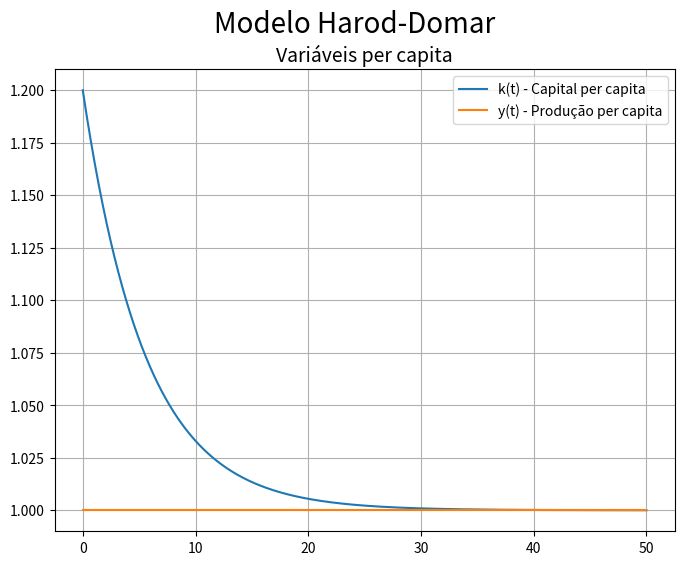
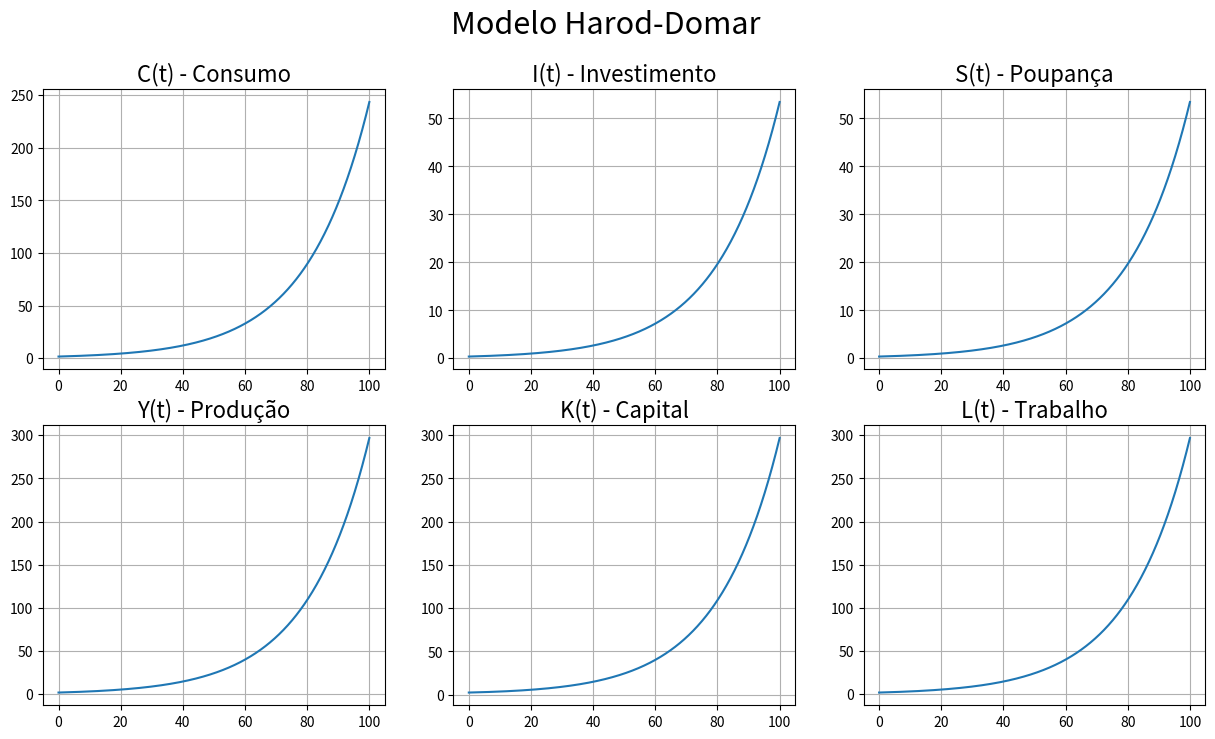

These figures' Python source, in order:
import scipy.integrate                # Pacote utilizado para solucionar as equações diferenciais.
import numpy                          # Pacote utilizado para construção de matrizes e vetores.
import matplotlib.pyplot as plt       # Biblioteca para a construção de gráficos.

def Modelo_HD(var, t, s, n, delta, alpha, beta):        # Definição da função (variáveis, tempo, parâmetros).
    k, L = var
    
    dk_dt = s*min(alpha*k,beta)-(n+delta)*k             # Equação fundamenta do crescimento econômico. 
    dL_dt = n*L                                         # Equação da taxa de crescimento da população.
      
    return ([dk_dt, dL_dt])                          

alpha = 1           # Parâmetro da função de produção: y = min(alpha*k, beta).
beta = 1            # Parâmetro da função de produção: y = min(alpha*k, beta).
s = 0.18            # Propensão marginal a poupar: S = s*Y.
n = 0.1             # Taxa de crescimento da população: (dL/dt)*(1/L) = n.
delta = 0.08        # Taxa de depreciação do estoque de capital: dK/dt = I - delta*K.
k0 = 1.2            # Estoque de capital incial.
L0 = 2              # Tamanho da população incial.

t = numpy.linspace(0, 50, 1000)            # Tempo utilizado na construção dos gráficos das variéveis em termos per capita.
t2 = numpy.linspace(0, 100, 1000)          # Tempo utilizado na construção dos gráficos das demais variéveis.   

solution = scipy.integrate.odeint(Modelo_HD, [k0, L0], t, args=(s, n, delta, alpha, beta)) # Solução das equações diferenciais.
solution = numpy.array(solution)                                                           # Construção da matriz de solução.   

k = solution[:,0]                        # Estoque de capital per capita.
L = solution[:,1]                        # Tamanho da população (trabalho utilizado na função de produção). 
y = numpy.minimum(alpha*k, beta)         # Produção per capita.
K = k*L                                  # Estoque de capital.
Y = y*L                                  # Produção.
I = s*Y                                  # Investimento.
S = I                                    # Poupança.
C = Y-I                                  # Consumo.

plt.figure(figsize=[8,6])
plt.subplot(1,1,1)
plt.plot(t, k, label='k(t) - Capital per capita')
plt.plot(t, y, label='y(t) - Produção per capita')
plt.legend()
plt.title('Variáveis per capita', fontsize=14)
plt.grid()

plt.suptitle('Modelo Harod-Domar', fontsize=20)
plt.show()

plt.figure(figsize=[15,8])
plt.subplot(2,3,1)
plt.plot(t2, C)
plt.title('C(t) - Consumo', fontsize=16)
plt.grid()

plt.subplot(2,3,2)
plt.plot(t2, I)
plt.title('I(t) - Investimento', fontsize=16)
plt.grid()

plt.subplot(2,3,3)
plt.plot(t2, S)
plt.title('S(t) - Poupança', fontsize=16)
plt.grid()

plt.subplot(2,3,4)
plt.plot(t2, Y)
plt.title('Y(t) - Produção', fontsize=16)
plt.grid()

plt.subplot(2,3,5)
plt.plot(t2, K)
plt.title('K(t) - Capital', fontsize=16)
plt.grid()

plt.subplot(2,3,6)
plt.plot(t2, L)
plt.title('L(t) - Trabalho', fontsize=16)
plt.grid()

plt.suptitle('Modelo Harod-Domar', fontsize=22)
plt.show()